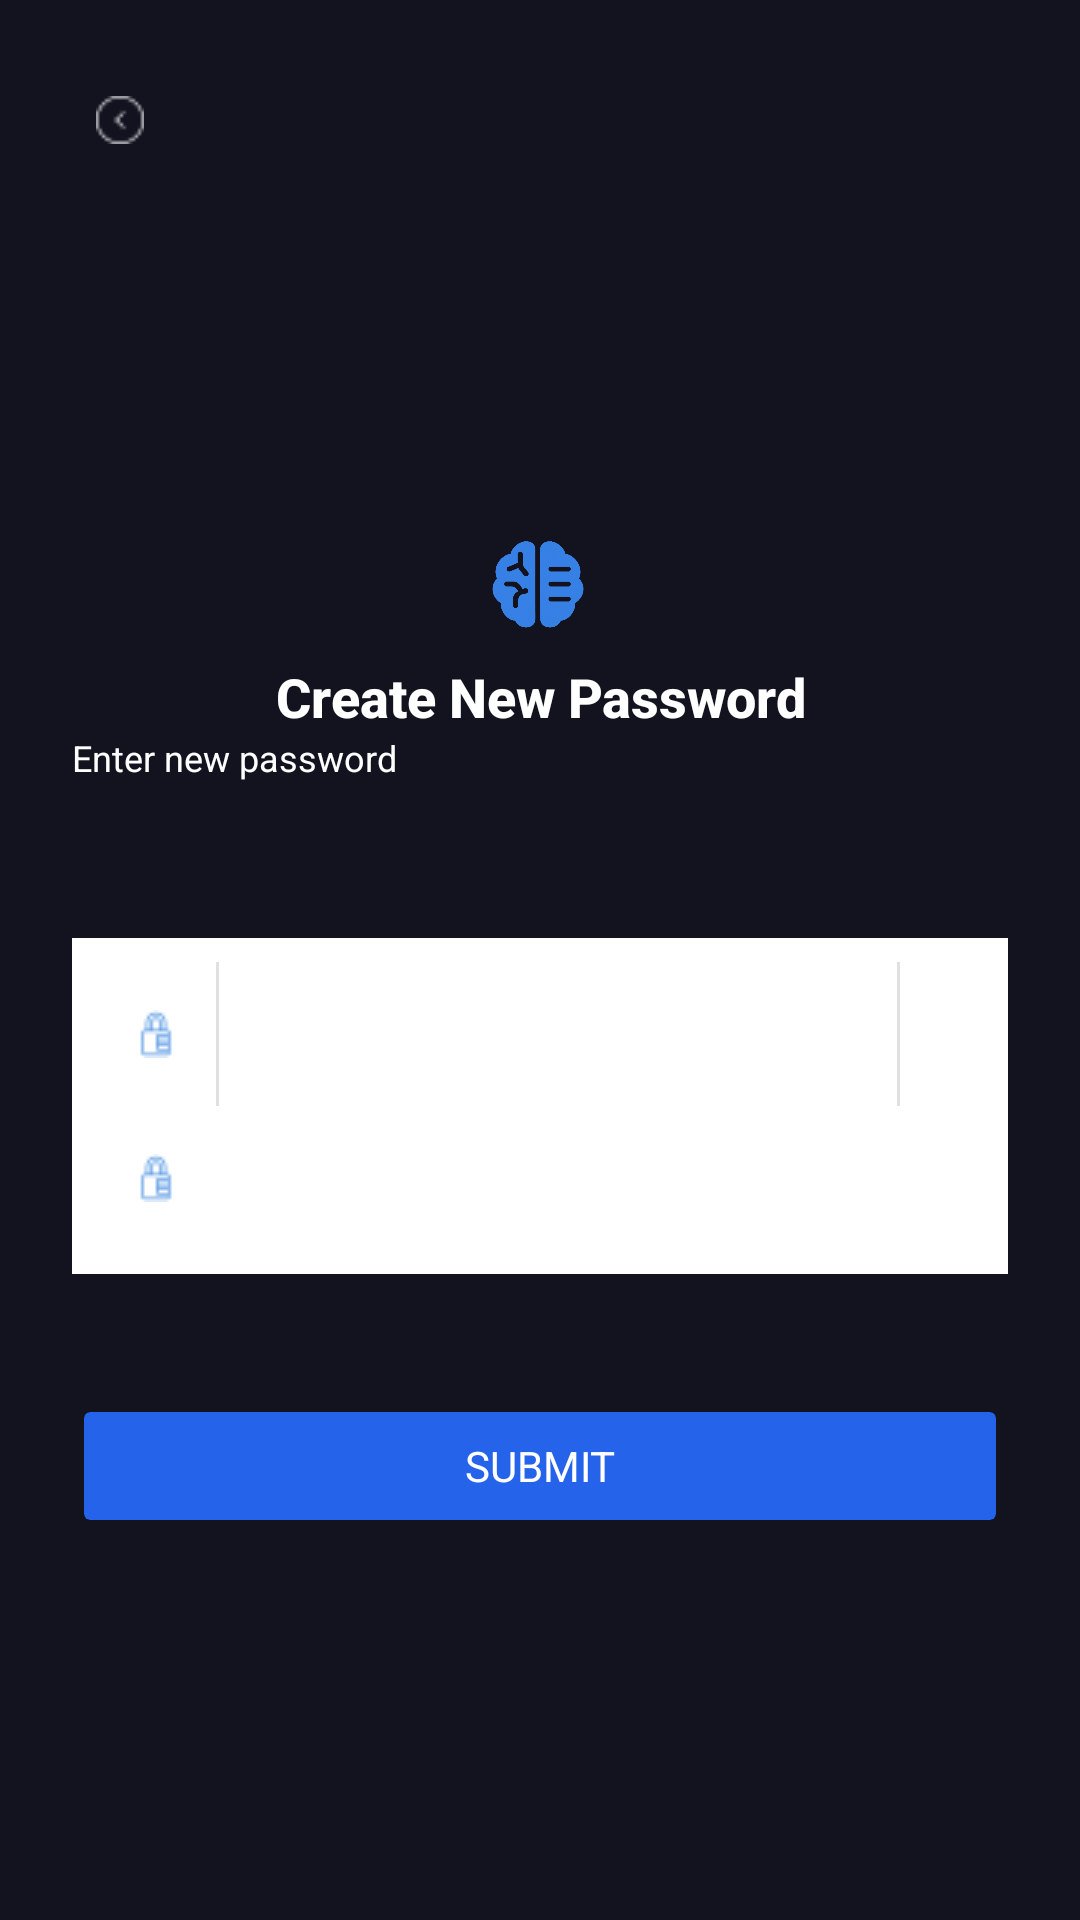

Here is an Android app screen rendered from its layout file. Give the layout XML and the strings, colors and styles it references.
<!-- AndroidManifest.xml: application theme Theme.MindVault -->
<!-- res/layout/activity_forgot_password_page.xml -->
<?xml version="1.0" encoding="utf-8"?>
<androidx.constraintlayout.widget.ConstraintLayout
    xmlns:android="http://schemas.android.com/apk/res/android"
    xmlns:app="http://schemas.android.com/apk/res-auto"
    xmlns:tools="http://schemas.android.com/tools"
    android:layout_width="match_parent"
    android:layout_height="match_parent"
    android:background="#12131F"
    android:padding="24dp">

    


    <ImageButton
        android:id="@+id/backButton"
        android:layout_width="32dp"
        android:layout_height="32dp"
        android:background="?attr/selectableItemBackgroundBorderless"
        android:contentDescription="Back"
        android:src="@drawable/ic_arrow_left"
        app:layout_constraintStart_toStartOf="parent"
        app:tint="#FFFFFF"
        tools:ignore="MissingConstraints"
        tools:layout_editor_absoluteY="64dp" />

    <ImageView
        android:id="@+id/brainIcon"
        android:layout_width="40dp"
        android:layout_height="40dp"
        android:layout_marginTop="120dp"
        android:contentDescription="Blue brain icon with left side showing brain folds and right side showing circuit lines"
        android:src="@drawable/ic_mindvault_logo"
        app:layout_constraintEnd_toEndOf="parent"
        app:layout_constraintHorizontal_bias="0.498"
        app:layout_constraintStart_toStartOf="parent"
        app:layout_constraintTop_toBottomOf="@id/backButton" />

    <TextView
        android:id="@+id/titleText"
        android:layout_width="0dp"
        android:layout_height="wrap_content"
        android:layout_marginTop="4dp"
        android:fontFamily="sans-serif-medium"
        android:gravity="center"
        android:text="Create New Password"
        android:textColor="#FFFFFF"
        android:textSize="18sp"
        android:textStyle="bold"
        app:layout_constraintEnd_toEndOf="parent"
        app:layout_constraintHorizontal_bias="0.0"
        app:layout_constraintStart_toStartOf="parent"
        app:layout_constraintTop_toBottomOf="@id/brainIcon" />

    <TextView
        android:id="@+id/labelText"
        android:layout_width="wrap_content"
        android:layout_height="wrap_content"
        android:text="Enter new password"
        android:textColor="#FFFFFF"
        android:textSize="12sp"
        android:fontFamily="sans-serif"
        android:layout_marginBottom="8dp"
        app:layout_constraintTop_toBottomOf="@id/titleText"
        app:layout_constraintStart_toStartOf="parent"/>

    

    
    <LinearLayout
        android:id="@+id/inputContainer"
        android:layout_width="0dp"
        android:layout_height="wrap_content"
        android:layout_marginTop="52dp"
        android:background="#FFFFFF"
        android:backgroundTint="#FFFFFF"
        android:backgroundTintMode="src_over"
        android:clipChildren="false"
        android:clipToOutline="true"
        android:clipToPadding="false"
        android:orientation="vertical"
        android:paddingStart="12dp"
        android:paddingTop="8dp"
        android:paddingEnd="12dp"
        android:paddingBottom="8dp"
        app:layout_constraintEnd_toEndOf="parent"
        app:layout_constraintHorizontal_bias="0.0"
        app:layout_constraintStart_toStartOf="parent"
        app:layout_constraintTop_toBottomOf="@id/labelText">

        
        <LinearLayout
            android:layout_width="match_parent"
            android:layout_height="48dp"
            android:background="@android:color/transparent"
            android:divider="?android:attr/dividerHorizontal"
            android:dividerPadding="0dp"
            android:gravity="center_vertical"
            android:orientation="horizontal"
            android:paddingStart="8dp"
            android:paddingEnd="8dp"
            android:showDividers="middle">

            <ImageView
                android:layout_width="16dp"
                android:layout_height="16dp"
                android:layout_marginEnd="12dp"
                android:contentDescription="Lock icon"
                android:src="@drawable/ic_lock"
                app:tint="#4A90E2" />

            <EditText
                android:id="@+id/password1"
                android:layout_width="0dp"
                android:layout_height="wrap_content"
                android:layout_weight="1"
                android:background="@android:color/transparent"
                android:cursorVisible="false"
                android:enabled="false"
                android:focusable="false"
                android:fontFamily="sans-serif"
                android:inputType="textPassword"
                android:textColor="#1A1A1A"
                android:textSize="12sp" />

            <ImageView
                android:layout_width="16dp"
                android:layout_height="16dp"
                android:contentDescription="Eye slash icon"
                android:src="@drawable/ic_eye_slash"
                app:tint="#A0A0A0" />

        </LinearLayout>

        
        <LinearLayout
            android:layout_width="match_parent"
            android:layout_height="48dp"
            android:gravity="center_vertical"
            android:orientation="horizontal"
            android:paddingStart="8dp"
            android:paddingEnd="8dp">

            <ImageView
                android:layout_width="16dp"
                android:layout_height="16dp"
                android:layout_marginEnd="12dp"
                android:contentDescription="Lock icon"
                android:src="@drawable/ic_lock"
                app:tint="#4A90E2" />

            <EditText
                android:id="@+id/password2"
                android:layout_width="0dp"
                android:layout_height="wrap_content"
                android:layout_weight="1"
                android:background="@android:color/transparent"
                android:cursorVisible="false"
                android:enabled="false"
                android:focusable="false"
                android:fontFamily="sans-serif"
                android:inputType="textPassword"
                android:textColor="#1A1A1A"
                android:textSize="12sp" />

            <ImageView
                android:layout_width="16dp"
                android:layout_height="16dp"
                android:contentDescription="Eye slash icon"
                android:src="@drawable/ic_eye_slash"
                app:tint="#A0A0A0" />

        </LinearLayout>
    </LinearLayout>

    <Button
        android:id="@+id/submitButton"
        android:layout_width="0dp"
        android:layout_height="48dp"
        android:layout_marginTop="40dp"
        android:backgroundTint="#2563EB"
        android:clipToOutline="true"
        android:fontFamily="sans-serif"
        android:gravity="center"
        android:padding="0dp"
        android:stateListAnimator="@null"
        android:text="Submit"
        android:textColor="#FFFFFF"
        android:textSize="14sp"
        app:layout_constraintEnd_toEndOf="parent"
        app:layout_constraintHorizontal_bias="0.0"
        app:layout_constraintStart_toStartOf="parent"
        app:layout_constraintTop_toBottomOf="@id/inputContainer" />

</androidx.constraintlayout.widget.ConstraintLayout>
<!-- resources referenced by this layout -->
<resources>
  <!-- drawable ic_arrow_left: png bitmap (drawable, 357 bytes) -->
  <!-- drawable ic_lock: png bitmap (drawable, 362 bytes) -->
  <!-- drawable ic_mindvault_logo: png bitmap (drawable, 154599 bytes) -->
  <style name="Theme.MindVault" parent="Base.Theme.MindVault" />
  <style name="Base.Theme.MindVault" parent="Theme.Material3.DayNight.NoActionBar">
          
          
      </style>
</resources>
